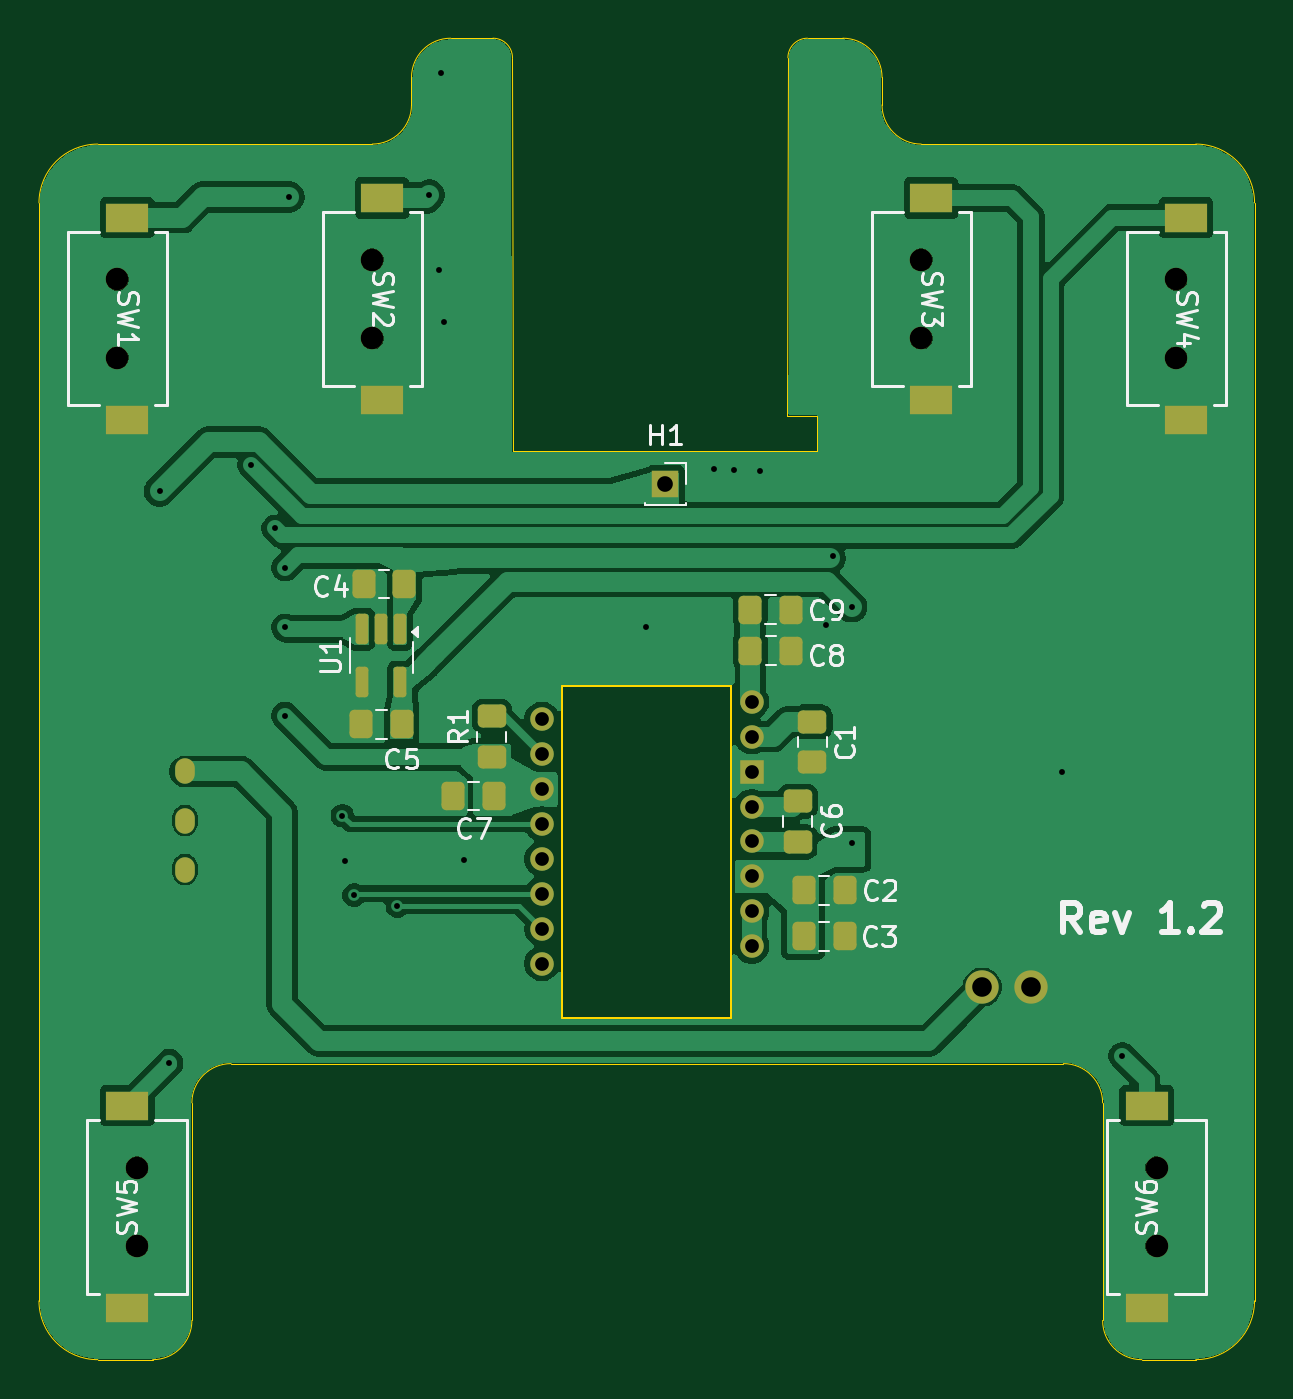
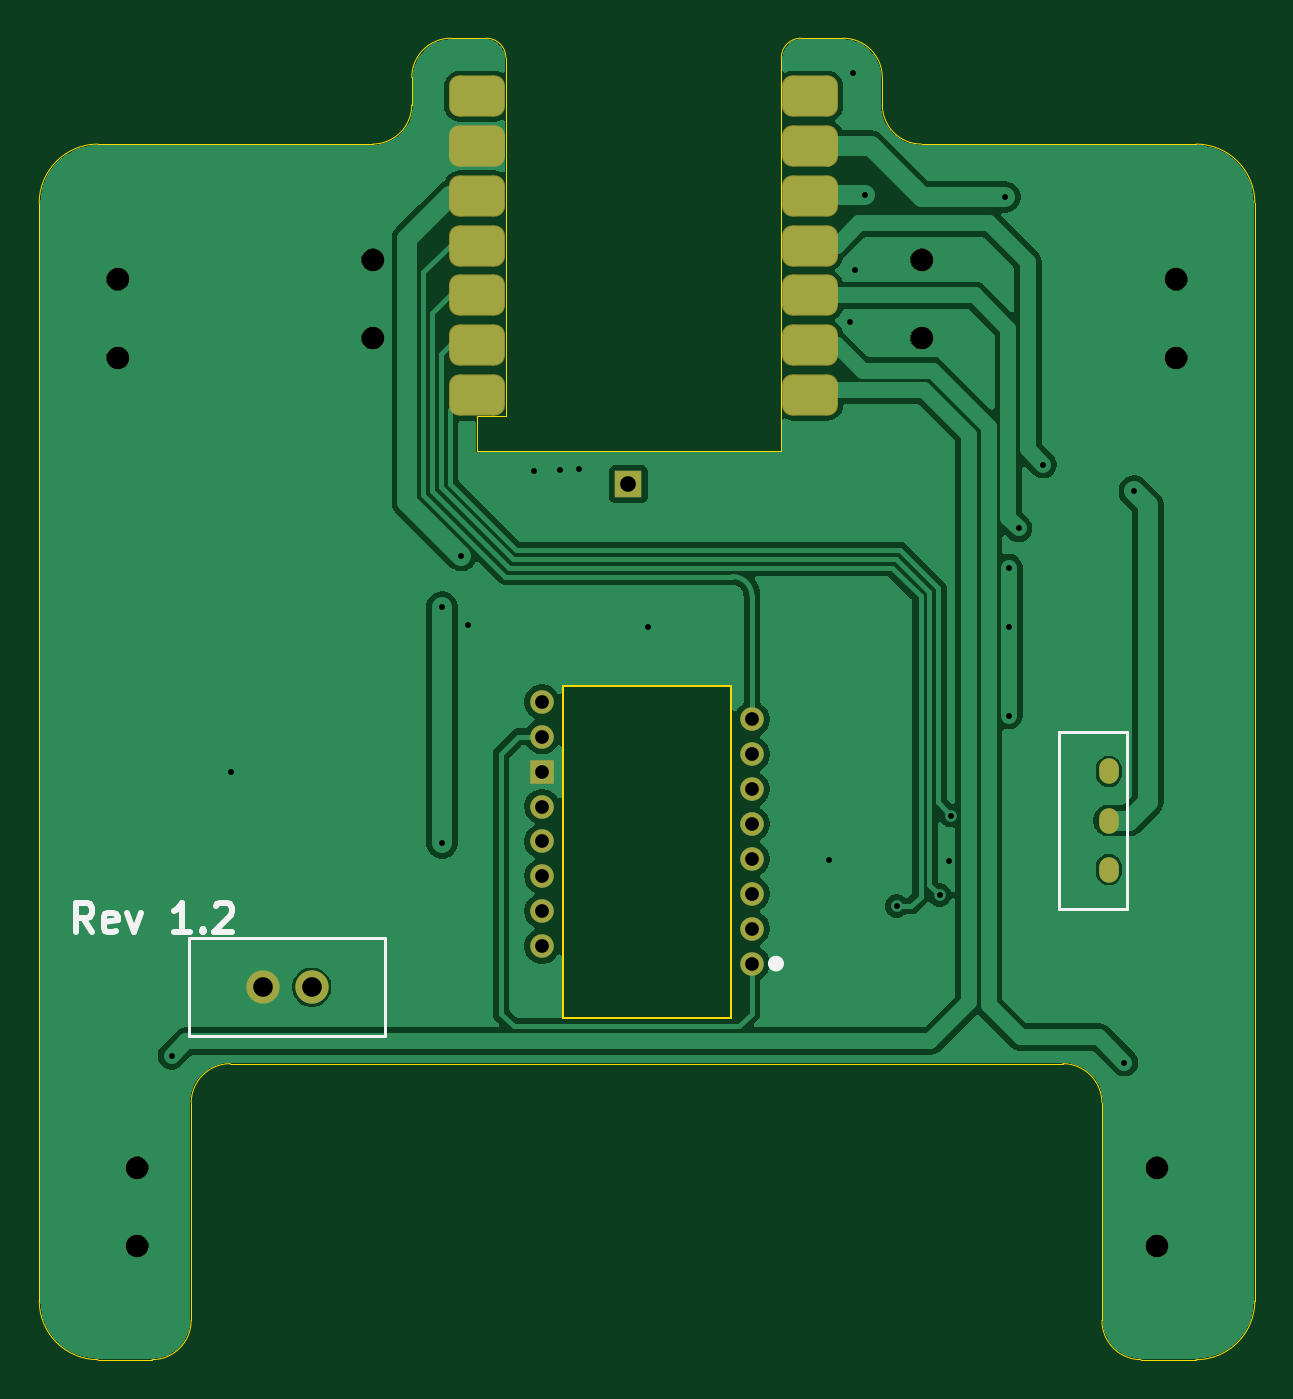
Circuit board: 11 layer files. Board 62.0 x 67.4 mm.
- bottom_copper: sensor-B_Cu.gbr (69398 bytes)
- bottom_mask: sensor-B_Mask.gbr (2523 bytes)
- paste: sensor-B_Paste.gbr (1490 bytes)
- bottom_silk: sensor-B_Silkscreen.gbr (3349 bytes)
- outline: sensor-Edge_Cuts.gbr (2836 bytes)
- top_copper: sensor-F_Cu.gbr (83058 bytes)
- top_mask: sensor-F_Mask.gbr (3642 bytes)
- paste: sensor-F_Paste.gbr (2579 bytes)
- top_silk: sensor-F_Silkscreen.gbr (31081 bytes)
- drill: sensor-NPTH.drl (485 bytes)
- drill: sensor-PTH.drl (1381 bytes)

=== bottom_copper: sensor-B_Cu.gbr (69398 bytes, source omitted) ===
=== bottom_mask: sensor-B_Mask.gbr (2523 bytes, source withheld) ===
=== paste: sensor-B_Paste.gbr (1490 bytes, source withheld) ===
=== bottom_silk: sensor-B_Silkscreen.gbr ===
G04 #@! TF.GenerationSoftware,KiCad,Pcbnew,9.0.6*
G04 #@! TF.CreationDate,2026-05-01T20:42:28+05:30*
G04 #@! TF.ProjectId,sensor,73656e73-6f72-42e6-9b69-6361645f7063,rev?*
G04 #@! TF.SameCoordinates,Original*
G04 #@! TF.FileFunction,Legend,Bot*
G04 #@! TF.FilePolarity,Positive*
%FSLAX46Y46*%
G04 Gerber Fmt 4.6, Leading zero omitted, Abs format (unit mm)*
G04 Created by KiCad (PCBNEW 9.0.6) date 2026-05-01 20:42:28*
%MOMM*%
%LPD*%
G01*
G04 APERTURE LIST*
%ADD10C,0.300000*%
%ADD11C,0.400000*%
%ADD12C,0.150000*%
G04 APERTURE END LIST*
D10*
X146188346Y-73400828D02*
X146688346Y-72686542D01*
X147045489Y-73400828D02*
X147045489Y-71900828D01*
X147045489Y-71900828D02*
X146474060Y-71900828D01*
X146474060Y-71900828D02*
X146331203Y-71972257D01*
X146331203Y-71972257D02*
X146259774Y-72043685D01*
X146259774Y-72043685D02*
X146188346Y-72186542D01*
X146188346Y-72186542D02*
X146188346Y-72400828D01*
X146188346Y-72400828D02*
X146259774Y-72543685D01*
X146259774Y-72543685D02*
X146331203Y-72615114D01*
X146331203Y-72615114D02*
X146474060Y-72686542D01*
X146474060Y-72686542D02*
X147045489Y-72686542D01*
X144974060Y-73329400D02*
X145116917Y-73400828D01*
X145116917Y-73400828D02*
X145402632Y-73400828D01*
X145402632Y-73400828D02*
X145545489Y-73329400D01*
X145545489Y-73329400D02*
X145616917Y-73186542D01*
X145616917Y-73186542D02*
X145616917Y-72615114D01*
X145616917Y-72615114D02*
X145545489Y-72472257D01*
X145545489Y-72472257D02*
X145402632Y-72400828D01*
X145402632Y-72400828D02*
X145116917Y-72400828D01*
X145116917Y-72400828D02*
X144974060Y-72472257D01*
X144974060Y-72472257D02*
X144902632Y-72615114D01*
X144902632Y-72615114D02*
X144902632Y-72757971D01*
X144902632Y-72757971D02*
X145616917Y-72900828D01*
X144402632Y-72400828D02*
X144045489Y-73400828D01*
X144045489Y-73400828D02*
X143688346Y-72400828D01*
X141188346Y-73400828D02*
X142045489Y-73400828D01*
X141616918Y-73400828D02*
X141616918Y-71900828D01*
X141616918Y-71900828D02*
X141759775Y-72115114D01*
X141759775Y-72115114D02*
X141902632Y-72257971D01*
X141902632Y-72257971D02*
X142045489Y-72329400D01*
X140545490Y-73257971D02*
X140474061Y-73329400D01*
X140474061Y-73329400D02*
X140545490Y-73400828D01*
X140545490Y-73400828D02*
X140616918Y-73329400D01*
X140616918Y-73329400D02*
X140545490Y-73257971D01*
X140545490Y-73257971D02*
X140545490Y-73400828D01*
X139902632Y-72043685D02*
X139831204Y-71972257D01*
X139831204Y-71972257D02*
X139688347Y-71900828D01*
X139688347Y-71900828D02*
X139331204Y-71900828D01*
X139331204Y-71900828D02*
X139188347Y-71972257D01*
X139188347Y-71972257D02*
X139116918Y-72043685D01*
X139116918Y-72043685D02*
X139045489Y-72186542D01*
X139045489Y-72186542D02*
X139045489Y-72329400D01*
X139045489Y-72329400D02*
X139116918Y-72543685D01*
X139116918Y-72543685D02*
X139974061Y-73400828D01*
X139974061Y-73400828D02*
X139045489Y-73400828D01*
D11*
X111525000Y-74999000D02*
G75*
G02*
X111125000Y-74999000I-200000J0D01*
G01*
X111125000Y-74999000D02*
G75*
G02*
X111525000Y-74999000I200000J0D01*
G01*
D12*
X131250000Y-73700000D02*
X131250000Y-78700000D01*
X131250000Y-78700000D02*
X141250000Y-78700000D01*
X141250000Y-73700000D02*
X131250000Y-73700000D01*
X141250000Y-78700000D02*
X141250000Y-73700000D01*
X93400000Y-63200000D02*
X93400000Y-72200000D01*
X93400000Y-72200000D02*
X96900000Y-72200000D01*
X96900000Y-63200000D02*
X93400000Y-63200000D01*
X96900000Y-72200000D02*
X96900000Y-63200000D01*
M02*

=== outline: sensor-Edge_Cuts.gbr ===
G04 #@! TF.GenerationSoftware,KiCad,Pcbnew,9.0.6*
G04 #@! TF.CreationDate,2026-05-01T20:42:28+05:30*
G04 #@! TF.ProjectId,sensor,73656e73-6f72-42e6-9b69-6361645f7063,rev?*
G04 #@! TF.SameCoordinates,Original*
G04 #@! TF.FileFunction,Profile,NP*
%FSLAX46Y46*%
G04 Gerber Fmt 4.6, Leading zero omitted, Abs format (unit mm)*
G04 Created by KiCad (PCBNEW 9.0.6) date 2026-05-01 20:42:28*
%MOMM*%
%LPD*%
G01*
G04 APERTURE LIST*
G04 #@! TA.AperFunction,Profile*
%ADD10C,0.050000*%
G04 #@! TD*
G04 #@! TA.AperFunction,Profile*
%ADD11C,0.120000*%
G04 #@! TD*
G04 APERTURE END LIST*
D10*
X148900000Y-92200000D02*
G75*
G02*
X145900000Y-95200000I-3000000J0D01*
G01*
X129900000Y-29800000D02*
X129900000Y-31200000D01*
X145900000Y-33200000D02*
X131900000Y-33200000D01*
X125098691Y-28798690D02*
G75*
G02*
X126098690Y-27799990I1000009J-1310D01*
G01*
X148900000Y-92200000D02*
X148900000Y-36200000D01*
X127900000Y-27800000D02*
X126098690Y-27800000D01*
X94700000Y-82100000D02*
G75*
G02*
X96700000Y-80100000I2000000J0D01*
G01*
X141150000Y-82100000D02*
X141150000Y-93200000D01*
X89900000Y-95200000D02*
X92700000Y-95200000D01*
X86900000Y-36200000D02*
G75*
G02*
X89900000Y-33200000I3000000J0D01*
G01*
X103900000Y-33200000D02*
X89900000Y-33200000D01*
X127900000Y-27800000D02*
G75*
G02*
X129900000Y-29800000I0J-2000000D01*
G01*
X143150000Y-95200000D02*
G75*
G02*
X141150000Y-93200000I0J2000000D01*
G01*
X139150000Y-80100000D02*
X96700000Y-80100000D01*
X139150000Y-80100000D02*
G75*
G02*
X141150000Y-82100000I0J-2000000D01*
G01*
X111075000Y-48878500D02*
X111051185Y-28798814D01*
X86900000Y-36200000D02*
X86900000Y-92200000D01*
X105900000Y-29800000D02*
G75*
G02*
X107900000Y-27800000I2000000J0D01*
G01*
X105900000Y-31200000D02*
G75*
G02*
X103900000Y-33200000I-2000000J0D01*
G01*
X131900000Y-33200000D02*
G75*
G02*
X129900000Y-31200000I0J2000000D01*
G01*
X94700000Y-93200000D02*
G75*
G02*
X92700000Y-95200000I-2000000J0D01*
G01*
X89900000Y-95200000D02*
G75*
G02*
X86900000Y-92200000I0J3000000D01*
G01*
X145900000Y-33200000D02*
G75*
G02*
X148900000Y-36200000I0J-3000000D01*
G01*
X145900000Y-95200000D02*
X143150000Y-95200000D01*
X110051185Y-27800000D02*
G75*
G02*
X111051199Y-28798814I15J-1000000D01*
G01*
X105900000Y-31200000D02*
X105900000Y-29800000D01*
X109925000Y-27800000D02*
X110051185Y-27800000D01*
X94700000Y-82100000D02*
X94700000Y-93200000D01*
X125098691Y-28800000D02*
X125075000Y-47078500D01*
X109925000Y-27800000D02*
X107900000Y-27800000D01*
X125075000Y-47078500D02*
X126575000Y-47078500D01*
X125075000Y-48878500D02*
X111075000Y-48878500D01*
X126575000Y-47078500D02*
X126575000Y-48878500D01*
X126575000Y-48878500D02*
X125075000Y-48878500D01*
D11*
X113600000Y-60819000D02*
X122200000Y-60819000D01*
X113600000Y-77779000D02*
X113600000Y-60819000D01*
X113600000Y-77779000D02*
X122200000Y-77779000D01*
X122200000Y-77779000D02*
X122200000Y-60819000D01*
M02*

=== top_copper: sensor-F_Cu.gbr (83058 bytes, source omitted) ===
=== top_mask: sensor-F_Mask.gbr (3642 bytes, source withheld) ===
=== paste: sensor-F_Paste.gbr (2579 bytes, source withheld) ===
=== top_silk: sensor-F_Silkscreen.gbr (31081 bytes, source omitted) ===
=== drill: sensor-NPTH.drl ===
M48
; DRILL file {KiCad 9.0.6} date 2026-05-01T20:42:32+0530
; FORMAT={-:-/ absolute / metric / decimal}
; #@! TF.CreationDate,2026-05-01T20:42:32+05:30
; #@! TF.GenerationSoftware,Kicad,Pcbnew,9.0.6
; #@! TF.FileFunction,NonPlated,1,2,NPTH
FMAT,2
METRIC
; #@! TA.AperFunction,NonPlated,NPTH,ComponentDrill
T1C1.150
%
G90
G05
T1
X90.9Y-40.1
X90.9Y-44.1
X91.9Y-85.4
X91.9Y-89.4
X103.9Y-39.1
X103.9Y-43.1
X131.9Y-39.1
X131.9Y-43.1
X143.9Y-85.4
X143.9Y-89.4
X144.9Y-40.1
X144.9Y-44.1
M30

=== drill: sensor-PTH.drl ===
M48
; DRILL file {KiCad 9.0.6} date 2026-05-01T20:42:32+0530
; FORMAT={-:-/ absolute / metric / decimal}
; #@! TF.CreationDate,2026-05-01T20:42:32+05:30
; #@! TF.GenerationSoftware,Kicad,Pcbnew,9.0.6
; #@! TF.FileFunction,Plated,1,2,PTH
FMAT,2
METRIC
; #@! TA.AperFunction,Plated,PTH,ViaDrill
T1C0.300
; #@! TA.AperFunction,Plated,PTH,ComponentDrill
T2C0.500
; #@! TA.AperFunction,Plated,PTH,ComponentDrill
T3C0.700
; #@! TA.AperFunction,Plated,PTH,ComponentDrill
T4C0.800
; #@! TA.AperFunction,Plated,PTH,ComponentDrill
T5C1.000
%
G90
G05
T1
X93.05Y-50.9
X93.55Y-80.05
X97.7Y-49.55
X98.95Y-52.8
X99.45Y-54.8
X99.45Y-57.85
X99.45Y-62.35
X99.65Y-35.9
X102.376Y-67.45
X102.5Y-69.75
X102.973Y-71.503
X105.175Y-72.064
X106.8Y-35.8
X107.3Y-39.6
X107.4Y-29.55
X107.55Y-42.25
X108.6Y-69.7
X117.85Y-57.85
X121.35Y-49.75
X122.35Y-49.8
X123.65Y-49.85
X127.05Y-57.75
X127.384Y-54.184
X128.35Y-56.8
X128.35Y-68.85
X139.1Y-65.25
X142.15Y-79.7
T3
X112.55Y-62.539
X112.55Y-64.319
X112.55Y-66.099
X112.55Y-67.879
X112.55Y-69.659
X112.55Y-71.439
X112.55Y-73.219
X112.55Y-74.999
X123.25Y-61.649
X123.25Y-63.429
X123.25Y-65.209
X123.25Y-66.989
X123.25Y-68.769
X123.25Y-70.549
X123.25Y-72.329
X123.25Y-74.109
T4
X118.85Y-50.55
T5
X135.0Y-76.2
X137.5Y-76.2
T2
G00X94.35Y-65.35
M15
G01X94.35Y-65.05
M16
G05
G00X94.35Y-67.85
M15
G01X94.35Y-67.55
M16
G05
G00X94.35Y-70.35
M15
G01X94.35Y-70.05
M16
G05
M30
